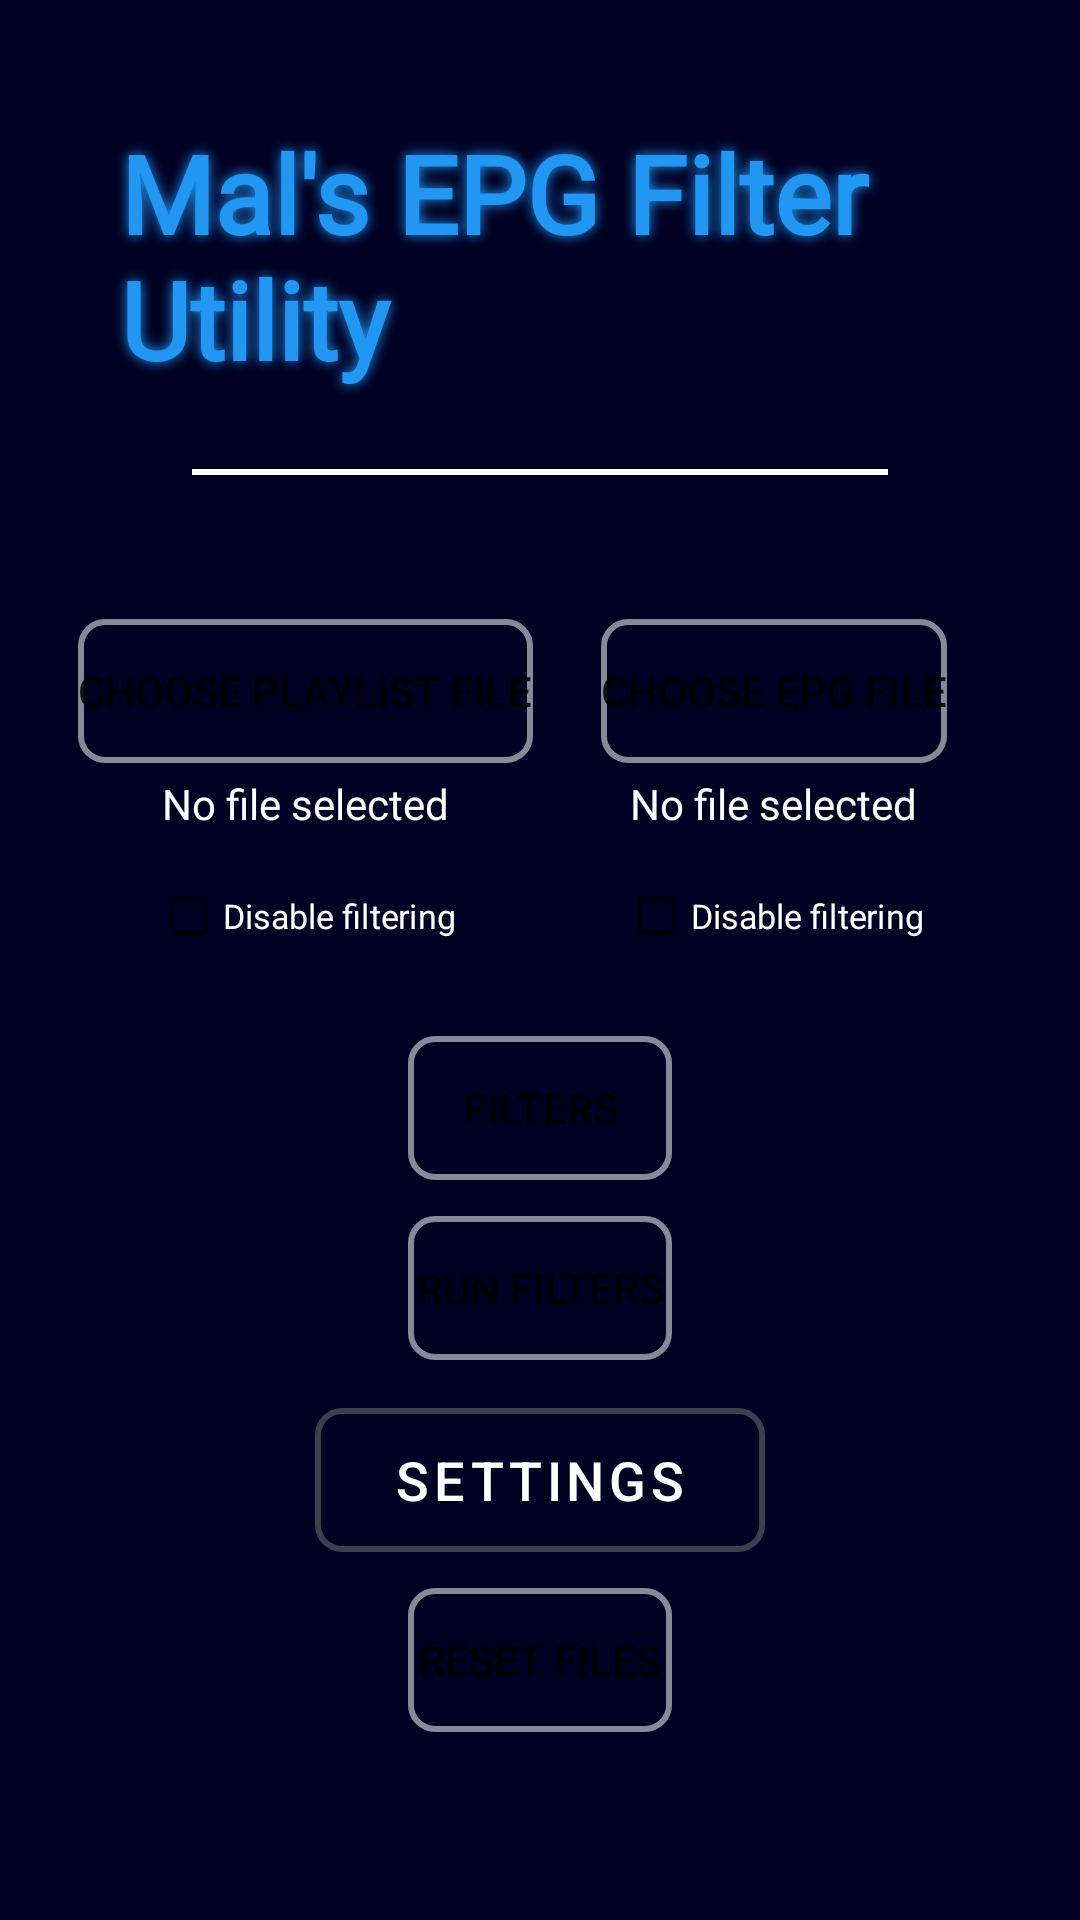

Write the Android layout XML for this screen, with the resource values it uses.
<!-- AndroidManifest.xml: application theme Theme.EPGUtility_2 -->
<!-- res/layout/activity_main.xml -->
<?xml version="1.0" encoding="utf-8"?>
<LinearLayout xmlns:android="http://schemas.android.com/apk/res/android"
    android:layout_width="match_parent"
    android:layout_height="match_parent"
    android:background="@color/mal_blue"
    android:clipChildren="false"
    android:clipToPadding="false"
    android:gravity="center_horizontal"
    android:orientation="vertical"
    android:padding="24dp">

    
    <TextView
        android:id="@+id/titleText"
        android:layout_width="wrap_content"
        android:layout_height="wrap_content"
        android:layout_marginBottom="8dp"
        android:fontFamily="@font/dancingscript_bold"
        android:padding="16dp"
        android:shadowColor="#FF2196F3"
        android:shadowDx="0"
        android:shadowDy="0"
        android:shadowRadius="10"
        android:text="Mal's EPG Filter Utility"
        android:textColor="#2196F3"
        android:textSize="36sp"
        android:textStyle="bold" />

    <View
        android:layout_width="match_parent"
        android:layout_height="2dp"
        android:layout_marginHorizontal="40dp"
        android:layout_marginTop="2dp"
        android:layout_marginBottom="48dp"
        android:background="@android:color/white" />

    <TextView
        android:id="@+id/warningText"
        android:layout_width="match_parent"
        android:layout_height="wrap_content"
        android:layout_marginTop="8dp"
        android:gravity="center"
        android:text=""
        android:textColor="@android:color/holo_red_light"
        android:textSize="16sp"
        android:visibility="gone" />

    
    <LinearLayout
        android:layout_width="match_parent"
        android:layout_height="wrap_content"
        android:layout_marginBottom="16dp"
        android:orientation="horizontal">

        
        <LinearLayout
            android:layout_width="0dp"
            android:layout_height="wrap_content"
            android:layout_weight="1"
            android:gravity="center_horizontal"
            android:orientation="vertical">

            <Button
                android:id="@+id/buttonPlaylist"
                android:background="@drawable/focus_glow_border_button"
                android:layout_width="wrap_content"
                android:layout_height="wrap_content"
                android:text="Choose Playlist File" />

            <TextView
                android:id="@+id/playlistFileText"
                android:layout_width="wrap_content"
                android:layout_height="wrap_content"
                android:layout_marginTop="4dp"
                android:text="No file selected"
                android:textColor="#FFFFFF" />

            <CheckBox
                android:id="@+id/checkboxDisablePlaylistFilter"
                android:background="@drawable/focus_glow_border"
                android:layout_width="wrap_content"
                android:layout_height="wrap_content"
                android:layout_marginTop="4dp"
                android:scaleX="0.7"
                android:scaleY="0.7"
                android:text="Disable filtering"
                android:textColor="#FFFFFF"
                android:textSize="16sp" />
        </LinearLayout>

        
        <LinearLayout
            android:layout_width="0dp"
            android:layout_height="wrap_content"
            android:layout_weight="1"
            android:gravity="center_horizontal"
            android:orientation="vertical">

            <Button
                android:id="@+id/buttonEPG"
                android:background="@drawable/focus_glow_border_button"
                android:layout_width="wrap_content"
                android:layout_height="wrap_content"
                android:text="Choose EPG File" />

            <TextView
                android:id="@+id/epgFileText"
                android:layout_width="wrap_content"
                android:layout_height="wrap_content"
                android:layout_marginTop="4dp"
                android:text="No file selected"
                android:textColor="#FFFFFF" />

            <CheckBox
                android:id="@+id/checkboxDisableEpgFilter"
                android:background="@drawable/focus_glow_border"
                android:layout_width="wrap_content"
                android:layout_height="wrap_content"
                android:layout_marginTop="4dp"
                android:scaleX="0.7"
                android:scaleY="0.7"
                android:text="Disable filtering"
                android:textColor="#FFFFFF"
                android:textSize="16sp" />
        </LinearLayout>
    </LinearLayout>

    <Button
        android:id="@+id/buttonFilters"
        android:background="@drawable/focus_glow_border_button"
        android:layout_width="wrap_content"
        android:layout_height="wrap_content"
        android:text="Filters" />

    <Button
        android:id="@+id/buttonRunFilter"
        android:background="@drawable/focus_glow_border_button"
        android:layout_width="wrap_content"
        android:layout_height="wrap_content"
        android:layout_gravity="center_horizontal"
        android:layout_marginTop="12dp"
        android:text="Run Filters" />

    <Button
        android:id="@+id/buttonSettings"
        android:background="@drawable/focus_glow_border_button"
        style="@style/CustomRoundedButton"
        android:layout_width="wrap_content"
        android:layout_height="wrap_content"
        android:minWidth="150dp"
        android:text="Settings"
        android:textSize="18sp"
        android:layout_marginTop="16dp" />

    <Button
        android:id="@+id/buttonResetFiles"
        android:background="@drawable/focus_glow_border_button"
        android:layout_width="wrap_content"
        android:layout_height="48dp"
        android:layout_gravity="center_horizontal"
        android:layout_marginTop="12dp"
        android:text="Reset Files" />


</LinearLayout>
<!-- resources referenced by this layout -->
<resources>
  <color name="mal_blue">#000022</color>
  <!-- drawable focus_glow_border (drawable) -->
  <?xml version="1.0" encoding="utf-8"?>
  <selector xmlns:android="http://schemas.android.com/apk/res/android">
  
      
      <item android:state_focused="false">
          <shape android:shape="rectangle">
              <solid android:color="#00000000" /> 
              <corners android:radius="8dp" /> 
              <stroke
                  android:width="2dp"
                  android:color="#00FFFFFF" /> 
          </shape>
      </item>
  
      
      <item android:state_focused="true">
          <shape android:shape="rectangle">
              <solid android:color="#442196F3" /> 
              <corners android:radius="8dp" />
  
              
              <stroke
                  android:width="1dp"
                  android:color="#552196F3" />
          </shape>
      </item>
  
  </selector>
  <!-- drawable focus_glow_border_button (drawable) -->
  <?xml version="1.0" encoding="utf-8"?>
  <selector xmlns:android="http://schemas.android.com/apk/res/android">
  
      
      <item android:state_focused="false">
          <shape android:shape="rectangle">
              <solid android:color="#00000088" /> 
              <corners android:radius="8dp" /> 
              <stroke
                  android:width="2dp"
                  android:color="#88FFFFFF" /> 
          </shape>
      </item>
  
      
      <item android:state_focused="true">
          <shape android:shape="rectangle">
              <solid android:color="#FF2196F3" /> 
              <corners android:radius="8dp" />
  
              
              <stroke
                  android:width="4dp"
                  android:color="#FF2196F3" />
          </shape>
      </item>
  
  </selector>
  <style name="CustomRoundedButton" parent="Widget.MaterialComponents.Button">
          <item name="android:backgroundTint">@color/grey_600</item>
          <item name="android:textColor">@color/white</item>
          <item name="cornerRadius">8dp</item>
          <item name="android:textSize">16sp</item>
          <item name="android:minHeight">48dp</item>
          <item name="android:paddingStart">24dp</item>
          <item name="android:paddingEnd">24dp</item>
          <item name="android:elevation">4dp</item>
      </style>
  <style name="Theme.EPGUtility_2" parent="Theme.MaterialComponents.DayNight.NoActionBar">
          
          <item name="colorPrimary">@color/grey_600</item>
          <item name="colorPrimaryVariant">@color/grey_800</item>
          <item name="colorOnPrimary">@color/white</item>
          
          <item name="colorSecondary">@color/teal_200</item>
          <item name="colorSecondaryVariant">@color/teal_700</item>
          <item name="colorOnSecondary">@color/black</item>
          
          <item name="android:statusBarColor" tools:targetApi="l">?attr/colorPrimaryVariant</item>
  
          
          <item name="materialButtonStyle">@style/CustomRoundedButton</item>
      </style>
  <color name="grey_600">#FF757575</color>
  <color name="white">#FFFFFFFF</color>
  <color name="grey_800">#FF424242</color>
  <color name="teal_200">#FF03DAC5</color>
  <color name="teal_700">#FF018786</color>
  <color name="black">#FF000000</color>
</resources>
